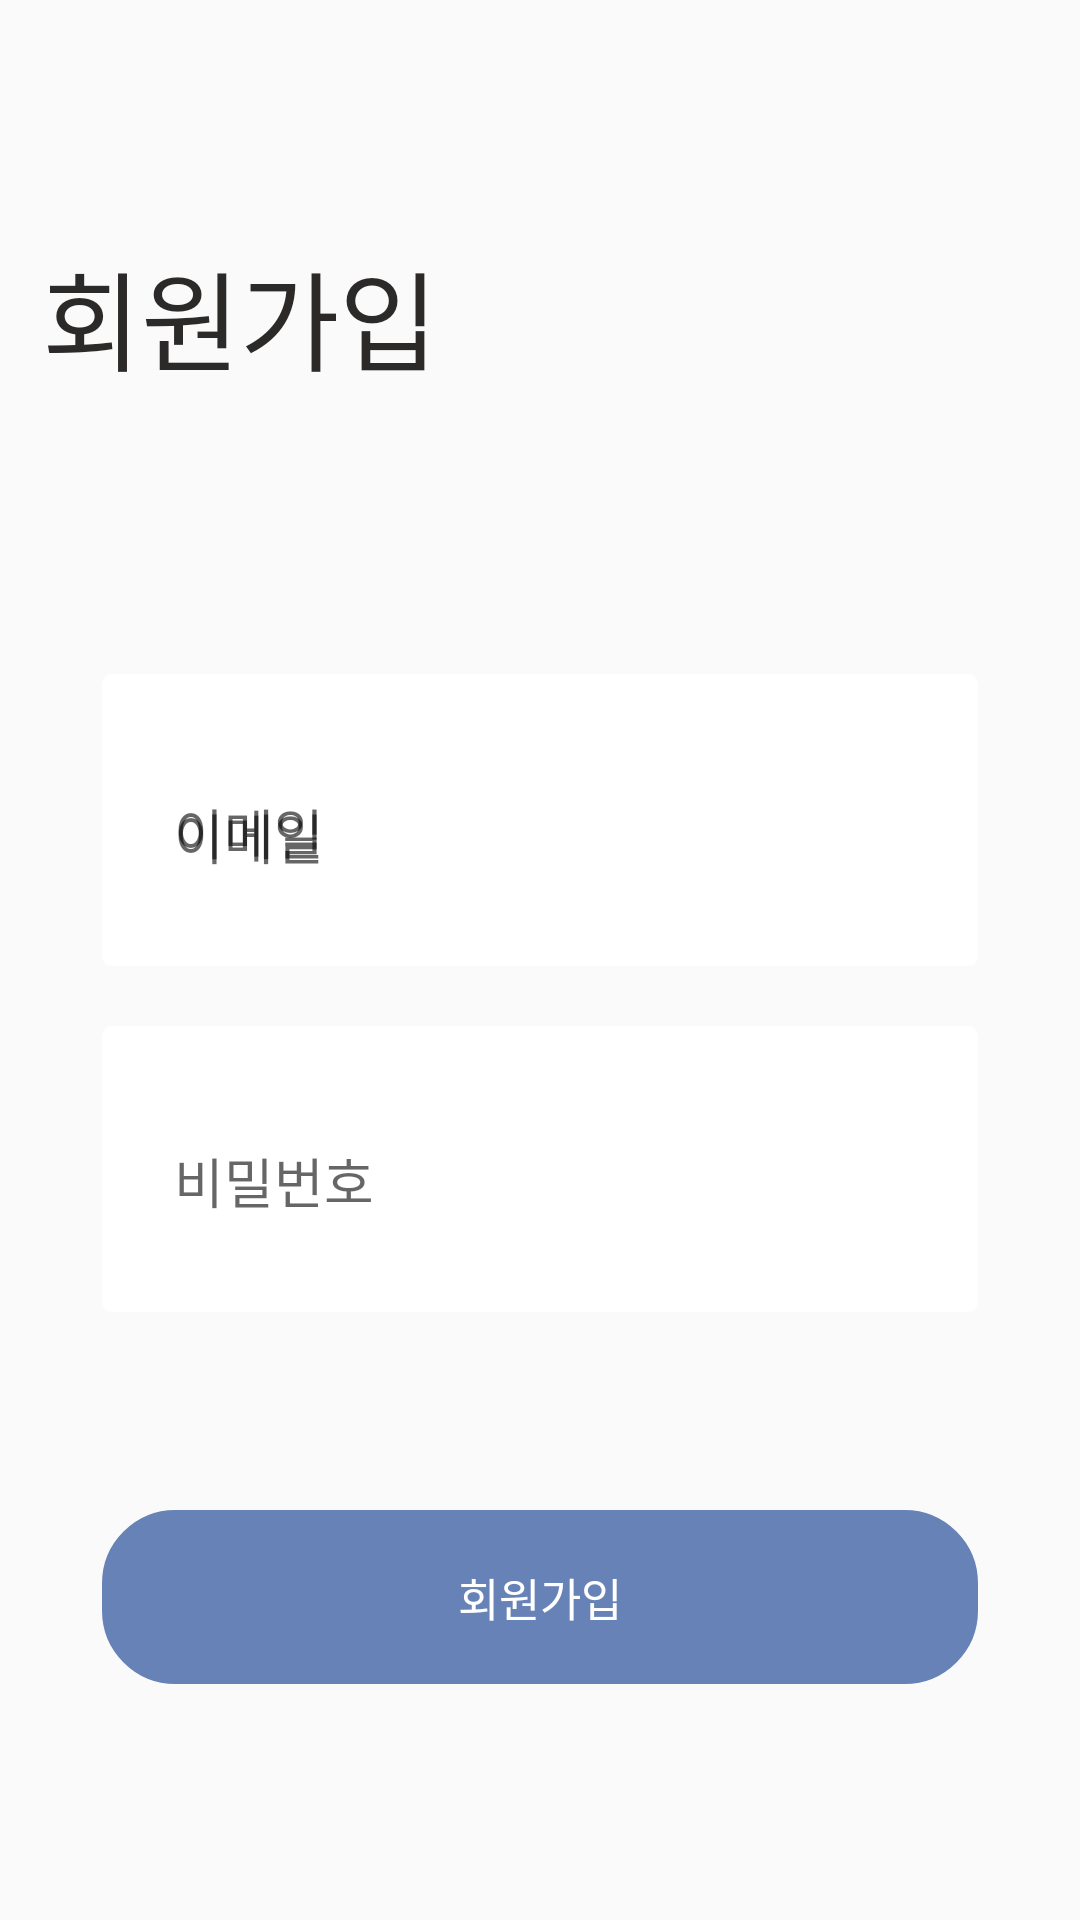

Reconstruct the res/layout file that produces this screen, plus the resources it refers to.
<!-- AndroidManifest.xml: application theme Theme.Alicorn -->
<!-- res/layout/activity_signup.xml -->
<?xml version="1.0" encoding="utf-8"?>
<LinearLayout xmlns:android="http://schemas.android.com/apk/res/android"
    xmlns:app="http://schemas.android.com/apk/res-auto"
    xmlns:tools="http://schemas.android.com/tools"
    android:layout_width="match_parent"
    android:layout_height="match_parent"
    tools:context=".SignupActivity"
    android:orientation="vertical">

    <Button
        android:id="@+id/backButton"
        android:layout_width="43dp"
        android:layout_height="39dp"
        android:layout_marginLeft="14dp"
        android:layout_marginTop="10dp"
        android:background="@drawable/ic_baseline_arrow_back_ios_24" />

    <TextView
        android:layout_width="wrap_content"
        android:layout_height="wrap_content"
        android:text="회원가입"
        android:layout_marginTop="30dp"
        android:layout_marginBottom="73dp"
        android:layout_marginLeft="14dp"
        android:textColor="#2c2929"
        android:textSize="36sp"
        android:textStyle="normal" />


    <com.google.android.material.textfield.TextInputLayout
        android:layout_width="match_parent"
        android:layout_height="wrap_content"
        android:layout_marginHorizontal="34dp"
        android:layout_marginTop="20dp"
        android:background="@drawable/rectangle_login"
        android:gravity="center"
        android:hint="이메일"
        android:textSize="12sp">
    <com.google.android.material.textfield.TextInputEditText
        android:id="@+id/emailEditText"
        android:layout_marginStart="16dp"
        android:layout_width="match_parent"
        android:layout_height="wrap_content"
        android:background="@null"
        android:inputType="textWebEmailAddress"
        android:hint="이메일"/>
    </com.google.android.material.textfield.TextInputLayout>

    <com.google.android.material.textfield.TextInputLayout
        android:layout_width="match_parent"
        android:layout_height="wrap_content"
        android:layout_marginHorizontal="34dp"
        android:layout_marginTop="20dp"
        android:layout_marginBottom="50dp"
        android:background="@drawable/rectangle_login"
        android:gravity="center" >
        <com.google.android.material.textfield.TextInputEditText
            android:id="@+id/passwordEditText"
            android:layout_marginStart="16dp"
            android:layout_width="match_parent"
            android:layout_height="wrap_content"
            android:background="@null"
            android:inputType="textPassword"
            android:maxLength="20"
            android:hint="비밀번호"/>
    </com.google.android.material.textfield.TextInputLayout>

    <Button
        android:id="@+id/emailSignupButton"
        android:layout_width="match_parent"
        android:layout_height="58dp"
        android:layout_marginHorizontal="34dp"
        android:layout_marginTop="16dp"
        android:layout_marginBottom="8dp"
        android:background="@drawable/radius_24dp_corner"
        android:backgroundTint="#6782b7"
        android:textColor="#ffffff"
        android:textSize="15sp"
        android:textStyle="normal"
        android:text="회원가입" />
</LinearLayout>
<!-- resources referenced by this layout -->
<resources>
  <!-- drawable radius_24dp_corner (drawable) -->
  <?xml version="1.0" encoding="utf-8"?>
  <shape xmlns:android="http://schemas.android.com/apk/res/android"
      android:shape="rectangle" >
      <solid android:color="@null"/>
      <corners android:bottomRightRadius="24dp"
          android:bottomLeftRadius="24dp"
          android:topLeftRadius="24dp"
          android:topRightRadius="24dp"/>
      <stroke
          android:width="1dp"
          android:color="@color/colorPrimaryDark" />
  </shape>
  <!-- drawable rectangle_login (drawable) -->
  <?xml version="1.0" encoding="utf-8"?>
  <shape xmlns:android="http://schemas.android.com/apk/res/android"
      android:shape="rectangle">
      <stroke
          android:width="3dp"
          android:color="#ffffff" />
      <corners
          android:bottomLeftRadius="2dp"
          android:bottomRightRadius="2dp"
          android:topLeftRadius="2dp"
          android:topRightRadius="2dp" />
      <padding
          android:bottom="30dp"
          android:top="30dp" /> />
      <solid android:color="#ffffff" />
  </shape>
  <style name="Theme.Alicorn" parent="Theme.AppCompat.Light.NoActionBar">
          
          <item name="colorPrimary">@color/colorPrimary</item>
          <item name="colorPrimaryVariant">@color/colorPrimaryDark</item>
          <item name="colorAccent">@color/colorAccent</item>
          
          <item name="colorSecondary">@color/colorLightGray</item>
          <item name="colorSecondaryVariant">@color/colorWhite</item>
          <item name="colorOnSecondary">@color/colorDivision</item>
          
          <item name="android:statusBarColor" tools:targetApi="l">?attr/colorPrimaryVariant</item>
          
      </style>
  <color name="colorPrimaryDark">#6782b7</color>
  <color name="colorPrimary">#6782b7</color>
  <color name="colorAccent">#2f80ed</color>
  <color name="colorLightGray">#D3D3D3</color>
  <color name="colorWhite">#FFFFFF</color>
  <color name="colorDivision">#e0e0e0</color>
</resources>
